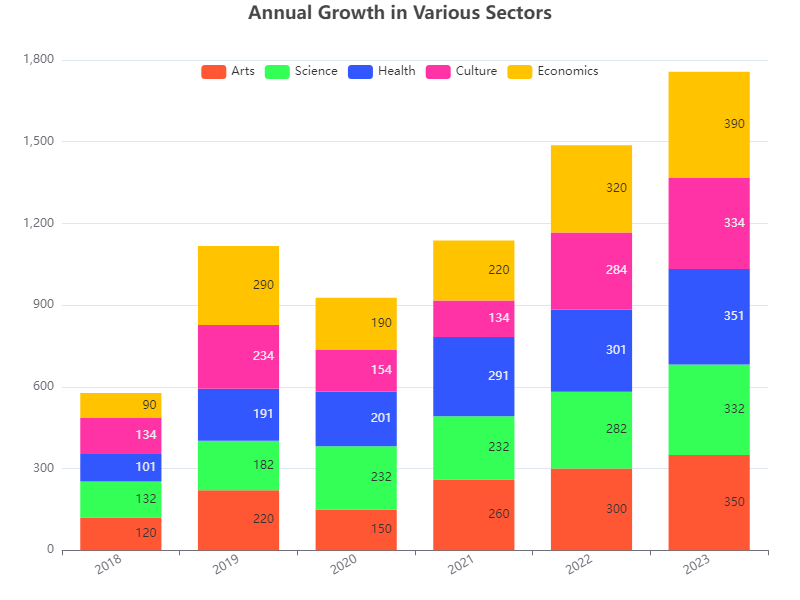

The data file committed next to this chart (first rows):
Category, Arts, Science, Health, Culture, Economics
2018, 120, 132, 101, 134, 90
2019, 220, 182, 191, 234, 290
2020, 150, 232, 201, 154, 190
2021, 260, 232, 291, 134, 220
2022, 300, 282, 301, 284, 320
2023, 350, 332, 351, 334, 390
